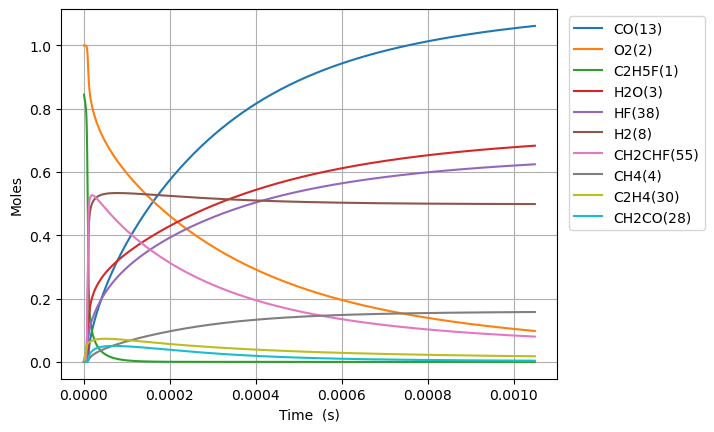

Values plotted in this chart, from the file beside it:
Time (s), Volume (m^3), N2, Ne, C2H5F(1), O2(2), H2O(3), CH4(4), OH(5), C2H4(30), HF(38), C2H4(126), H2(8), H2CC(24), HCO(15), CO(13), HO2(11), H2O2(12), C2H4F(62), H(6), CH2CHF(55), C2H4F(61), C2H3(29), CH2O(20)
0.0, 0.4738, 3.76, 0.0, 0.8444, 1.0, 0.0, 0.0, 0.0, 0.0, 0.0, 0.0, 0.0, 0.0, 0.0, 0.0, 0.0, 0.0, 0.0, 0.0, 0.0, 0.0, 0.0, 0.0
3.488164721284874e-20, 0.4738, 3.76, 0.0, 0.8444, 1.0, 6.8573166780443865e-46, 4.5204840895105474e-33, 7.305563899753925e-34, 2.7613396763657247e-16, 2.7613396763657247e-16, 6.529641844479326e-36, 3.541609690895941e-34, 3.5352969386953973e-34, 5.859598617367381e-46, 8.785399346910351e-49, 1.16481155631105e-19, 1.8869224428543704e-35, 5.529819066185915e-20, 9.762440323685977e-25, 3.261367630245061e-31, 6.118394121263036e-20, 3.77979322558931e-36, 4.475750076768463e-35
9.766861219597646e-20, 0.4738, 3.76, 0.0, 0.8444, 1.0, 8.14100636033367e-45, 2.7303723900642866e-32, 4.4125605955195005e-33, 7.731751093824026e-16, 7.731751093824026e-16, 3.9439036734740516e-35, 2.139132254504024e-33, 2.135319350969959e-33, 6.956515482330585e-45, 1.0430026113851463e-47, 3.2614723576711702e-19, 1.1397011554841045e-34, 1.548349338526871e-19, 2.733484324078868e-24, 1.9698660486627507e-30, 1.713150353948408e-19, 2.282995108260614e-35, 2.7033530463690143e-34
2.232425421622319e-19, 0.4738, 3.76, 0.0, 0.8444, 1.0, 7.992888320348234e-44, 1.3145567732295412e-31, 2.1244579821506378e-32, 1.767257392874062e-15, 1.767257392874062e-15, 1.8988198474873954e-34, 1.0299000999168532e-32, 1.0280643497695291e-32, 6.829948153773761e-44, 1.0240261495861954e-46, 7.454793960392333e-19, 5.48717046382148e-34, 3.5390842023226915e-19, 6.2479690412865855e-24, 9.484057068673641e-30, 3.9157722375716503e-19, 1.0991638700083753e-34, 1.301548122325564e-33
4.743904020947428e-19, 0.4738, 3.76, 0.0, 0.8444, 1.0, 7.069619203209309e-43, 5.7410147936770924e-31, 9.278066153743528e-32, 3.755421959857376e-15, 3.755421959857376e-15, 8.292645133321089e-34, 4.4978443260824175e-32, 4.489827112111197e-32, 6.041011795940318e-43, 9.057395336062062e-46, 1.5841437165838347e-18, 2.3963915024260538e-33, 7.520553929831378e-19, 1.327695501085072e-23, 4.141936890329595e-29, 8.321016004734267e-19, 4.800337396570786e-34, 5.6842025975093306e-33
9.766861219597647e-19, 0.4738, 3.76, 0.0, 0.8444, 1.0, 5.942440917542242e-42, 2.3967606642573202e-30, 3.8734099805999707e-31, 7.731751093823985e-15, 7.731751093823985e-15, 3.4620160976920485e-33, 1.8777614748931436e-31, 1.8744144368675375e-31, 5.0778344129624025e-42, 7.613286544681495e-45, 3.2614723576745115e-18, 1.00044627920229e-32, 1.548349338451693e-18, 2.7334993090573784e-23, 1.7291771174824626e-28, 1.7131503538724033e-18, 2.0040463682725723e-33, 2.373042690714685e-32
1.9812775616898085e-18, 0.4738, 3.76, 0.0, 0.8444, 1.0, 4.871972092556882e-41, 9.791549357233499e-30, 1.582414363747005e-30, 1.5684409361757125e-14, 1.5684409361757125e-14, 1.4143465350958464e-32, 7.671268396939884e-31, 7.657594580848259e-31, 4.16311544159538e-41, 6.241832309913294e-44, 6.616129639861766e-18, 4.087149488127923e-32, 3.1409372292560735e-18, 5.545133381239911e-23, 7.064252741193973e-28, 3.4752478605361684e-18, 8.187183318906797e-33, 9.694653696385551e-32
3.990460441149895e-18, 0.4738, 3.76, 0.0, 0.8444, 1.0, 3.945449316897653e-40, 3.957900803594616e-29, 6.396371867921108e-30, 3.158972589762311e-14, 3.158972589762311e-14, 5.717014800186729e-32, 3.100849398509943e-30, 3.0953221638805633e-30, 3.3713988205585754e-40, 5.054797675562369e-43, 1.3325444204259868e-17, 1.6520911710025439e-31, 6.32611301033392e-18, 1.1168507350556623e-22, 2.855483905414124e-27, 6.999442873326944e-18, 3.309390399531772e-32, 3.91873402829837e-31
8.00882620007007e-18, 0.4738, 3.76, 0.0, 0.8444, 1.0, 3.175640859692412e-39, 1.5914545056419232e-28, 2.571952998533006e-29, 6.340035896935386e-14, 6.34003589693539e-14, 2.298786483307077e-31, 1.2468379529094904e-29, 1.2446154282929914e-29, 2.7135950756393694e-39, 4.0685409919600944e-42, 2.6744073333150463e-17, 6.642985937017508e-31, 1.2696464570365949e-17, 2.2415678588996495e-22, 1.1481775192832665e-26, 1.404783289676149e-17, 1.3306913246094555e-31, 1.5757057175946927e-30
1.604555771791042e-17, 0.4738, 3.76, 0.0, 0.8444, 1.0, 2.548251800034765e-38, 6.382444363022057e-28, 1.0314681879927405e-28, 1.2702162511281057e-13, 1.2702162511281062e-13, 9.219161766926304e-31, 5.000378236469011e-29, 4.991464534653619e-29, 2.1774891515874211e-38, 3.2647480229019003e-41, 5.3581331591309195e-17, 2.6641344755724947e-30, 2.543716768193536e-17, 4.491171426510062e-22, 4.604705385594119e-26, 2.8144612935042554e-17, 5.336667379413143e-31, 6.319284679437072e-30
3.2119020753591115e-17, 0.4738, 3.76, 0.0, 0.8444, 1.0, 2.0417023998467353e-37, 2.556306810490216e-27, 4.131252878867314e-28, 2.542641573997047e-13, 2.542641573997049e-13, 3.692473245002658e-30, 2.002759785144861e-28, 1.9991893474118754e-28, 1.744641093707805e-37, 2.61577143754768e-40, 1.0725584810913678e-16, 1.067043395409352e-29, 5.091857387109557e-17, 8.99105584141956e-22, 1.8442839544688473e-25, 5.633817297725257e-17, 2.1374505438816164e-30, 2.5310099933821245e-29
6.426594682495252e-17, 0.4738, 3.76, 0.0, 0.8444, 1, 1.6346033751909842e-36, 1.0231889169601373e-26, 1.653577801044444e-27, 5.087492219734158e-13, 5.087492219734166e-13, 1.4779514634121268e-29, 8.016260941757359e-28, 8.001967423235132e-28, 1.3967736904891223e-36, 2.094207919454369e-39, 2.1460488115083255e-16, 4.2709543771122003e-29, 1.0188138611350154e-16, 1.7993533789984603e-21, 7.381942149808038e-25, 1.1272529292426406e-16, 8.555372541945384e-30, 1.0130635977697733e-28
1.2855979896767532e-16, 0.4738, 3.76, 0.0, 0.8444, 1, 1.3081795100523386e-35, 4.0940884329861833e-26, 6.616465200447222e-27, 1.0177193511205297e-12, 1.0177193511205331e-12, 5.913730007158515e-29, 3.207550510522741e-27, 3.201829270446402e-27, 1.1178434589061575e-35, 1.676003237701969e-38, 4.293029472583865e-16, 1.70893806852071e-28, 2.0380701005465568e-16, 3.600932616202959e-21, 2.953738393801775e-24, 2.2549953226865303e-16, 3.423263413292476e-29, 4.053573968935607e-28
2.5714750325312088e-16, 0.4738, 3.76, 0.0, 0.8444, 1, 1.0467423991565014e-34, 1.6379019641131606e-25, 2.647017007685145e-26, 2.035659609413524e-12, 2.035659609413538e-12, 2.3658763077730812e-28, 1.2832306415937635e-26, 1.2809401960814277e-26, 8.944446041900876e-35, 1.3410579211406132e-37, 8.586990795701438e-16, 6.8368650685710705e-28, 4.076582557623328e-16, 7.208425680522514e-21, 1.1816876865216303e-23, 4.510480087588949e-16, 1.3695282809524411e-28, 1.6216935415895737e-27
5.14322911824012e-16, 0.4738, 3.76, 0.0, 0.8444, 1, 8.374734837624907e-34, 6.55214107560204e-25, 1.058893048220488e-25, 4.071540125994578e-12, 4.0715401259946345e-12, 9.464269250635087e-28, 5.133352917863171e-26, 5.1241777736351624e-26, 7.156236225073224e-34, 1.0729493053282655e-36, 1.7174913445802556e-15, 2.7349686026842918e-27, 8.153607384791629e-16, 1.444075016836061e-20, 4.727135390121612e-23, 9.021449529452347e-16, 5.478559023489472e-28, 6.487302118767082e-27
1.0286737289657942e-15, 0.4738, 3.76, 0.0, 0.8444, 1, 6.700106776800043e-33, 2.620963077339868e-24, 4.235745117379518e-25, 8.143301159136945e-12, 8.143301159137172e-12, 3.7858567935549685e-27, 2.0534347979928935e-25, 2.0497544973313838e-25, 5.7252607043358964e-33, 8.58401954032883e-36, 3.4350758761468706e-15, 1.0940319581163601e-26, 1.6307656691187286e-15, 2.897475257728682e-20, 1.8909310545054242e-22, 1.80433880614134e-15, 2.1915128218335186e-27, 2.59502644717368e-26
2.0573753632493587e-15, 0.4738, 3.76, 0.0, 0.8444, 1, 5.3602139986592e-32, 1.0484065603130503e-23, 1.6943329749193923e-24, 1.6286823225342724e-11, 1.6286823225343635e-11, 1.514369563769358e-26, 8.213986917236401e-25, 8.199184664416056e-25, 4.580317181107635e-32, 6.86740679933744e-35, 6.870244945465663e-15, 4.376216871387385e-26, 3.261575391221497e-15, 5.832017109977183e-20, 7.563877752956527e-22, 3.608726371827263e-15, 8.766229949997502e-27, 1.0380317035191717e-25
4.114778631816488e-15, 0.4738, 3.76, 0.0, 0.8444, 1, 4.288224248320994e-31, 4.193668897006708e-23, 6.777404495861377e-24, 3.257386735743845e-11, 3.25738673574421e-11, 6.057508165633564e-26, 3.285692680711487e-24, 3.2797071181744823e-24, 3.664297072562052e-31, 5.494035704992636e-34, 1.3740583108845492e-14, 1.75050455909916e-25, 6.5231942787217134e-15, 1.1812066273633236e-19, 3.0255815966689488e-21, 7.217500940374067e-15, 3.5065279005377014e-26, 4.1521690984749815e-25
8.229585168950746e-15, 0.4738, 3.76, 0.0, 0.8444, 1, 3.4306032070720026e-30, 1.6774760872880182e-22, 2.710978509350216e-23, 6.514795562036658e-11, 6.514795562038121e-11, 2.4229902225951717e-25, 1.3143353498361285e-23, 1.311889431455503e-23, 2.9314547972997595e-30, 4.39532674688511e-33, 2.7481259534574108e-14, 7.002053878454061e-25, 1.3046429826901887e-14, 2.4216026256029755e-19, 1.2102385683726412e-20, 1.44350478261683e-14, 1.4026184945024363e-25, 1.660876124085586e-24
1.6459198243219265e-14, 0.4738, 3.76, 0.0, 0.8444, 1, 2.7444962306842144e-29, 6.709921384532415e-22, 1.0843964993126771e-22, 1.302961321411696e-10, 1.3029613214122816e-10, 9.691782601729811e-25, 5.257767512308126e-23, 5.2475703636184533e-23, 2.345170386464908e-29, 3.516387193086233e-32, 5.4962612781906986e-14, 2.8008286964573617e-24, 2.6092892015989443e-14, 5.079939138874725e-19, 4.840964777572324e-20, 2.887013259256571e-14, 5.610489847752004e-25, 6.643521687997698e-24
3.2918424391756296e-14, 0.4738, 3.76, 0.0, 0.8444, 1, 2.195609077171645e-28, 2.6839719435901922e-21, 4.337610215313295e-22, 2.605924851625627e-10, 2.605924851627969e-10, 3.876555630183938e-24, 2.1034398734053573e-22, 2.0990302485260872e-22, 1.8761384372696913e-28, 2.8132985084444126e-31, 1.0992532086007364e-13, 1.1203329209183858e-23, 5.218578076513925e-14, 1.110678907065938e-18, 1.9363869275650758e-19, 5.774026610464767e-14, 2.2442000738856655e-24, 2.6574122913149546e-23
6.583687668883037e-14, 0.4738, 3.76, 0.0, 0.8444, 1, 1.7565027013446688e-27, 1.0735894415497903e-20, 1.7350601512493684e-21, 5.211851911244967e-10, 5.211851911254337e-10, 1.5504933810689218e-23, 8.41640639162825e-22, 8.396121804399294e-22, 1.500910814885205e-27, 2.2509358052646212e-30, 2.1985074335039714e-13, 4.481334674895459e-23, 1.0437141574786445e-13, 2.6001187259794857e-18, 7.745541069098443e-19, 1.15480389046371e-13, 8.976816250575264e-24, 1.0629657819740297e-22
1.3167378128297852e-13, 0.4738, 3.76, 0.0, 0.8444, 1, 1.4052253009564303e-26, 4.294358983690084e-20, 6.94036250704407e-21, 1.042370602724957e-09, 1.0423706027287046e-09, 6.200936884146162e-23, 3.368676855402123e-21, 3.3584461671314433e-21, 1.2007274200647744e-26, 1.8012218378452732e-29, 4.397016136668986e-13, 1.792534553441937e-22, 2.0874211565523201e-13, 6.715270257763189e-18, 3.0982081600604275e-18, 2.309600586033431e-13, 3.590735837675339e-23, 4.251865996583152e-22
2.6334759047127477e-13, 0.4738, 3.76, 0.0, 0.8444, 1, 1.1242166390080727e-25, 1.7177437483847576e-19, 2.7762412002021497e-20, 2.0847414246322463e-09, 2.084741424647236e-09, 2.4795446479155583e-22, 1.3491615217384931e-20, 1.3433757825845591e-20, 9.605794307253741e-26, 1.441733775814339e-28, 8.794034556424672e-13, 7.17014026264354e-22, 4.1748123527135355e-13, 1.9490601407780603e-17, 1.2392760590991886e-17, 4.619170924376908e-13, 1.436301116624714e-22, 1.7007478825944875e-21
5.266952088478674e-13, 0.4738, 3.76, 0.0, 0.8444, 1, 8.994312976263564e-25, 6.870974594640689e-19, 1.1105731723968087e-19, 4.169483063272298e-09, 4.169483063332256e-09, 9.91154160473285e-22, 5.410170756865114e-20, 5.3734803751855686e-20, 7.684593223232681e-25, 1.1545967792171514e-27, 1.7588075449570506e-12, 2.8680570603501933e-21, 8.349503539788763e-13, 6.322090015112336e-17, 4.957045416365181e-17, 9.238219391984073e-13, 5.745257292825155e-22, 6.803001779952027e-21
1e-12, 0.4738, 3.76, 0.0, 0.8444, 1, 6.558063520610024e-24, 2.5394385942762274e-18, 4.1051112542007653e-19, 7.916310952079714e-09, 7.916310952301311e-09, 3.658437566389311e-21, 2.0092639192938456e-19, 1.9859646406562688e-19, 5.6023286963637745e-24, 8.43488648311108e-27, 3.3393289679538452e-12, 1.0600039674773135e-20, 1.5852191515281422e-12, 2.0715946039759336e-16, 1.832028798565768e-16, 1.753953041861717e-12, 2.1234236765459748e-21, 2.5143242224065723e-20
1.0533904456010524e-12, 0.4738, 3.76, 0.0, 0.8444, 1, 7.196377143301546e-24, 2.7483891911042066e-18, 4.442905685074051e-19, 8.3389663198543e-09, 8.33896632009413e-09, 3.9593165184901275e-21, 2.174887328771096e-19, 2.1493736899463392e-19, 6.147606168051882e-24, 9.256128774889852e-27, 3.517617344985475e-12, 1.147223451598475e-20, 1.6698521114527875e-12, 2.2339623639140073e-16, 1.9827708761417694e-16, 1.8475947507711057e-12, 2.2981448142586304e-21, 2.721208586995e-20
2.1067809191074224e-12, 0.4738, 3.76, 0.0, 0.8444, 1, 5.758584070605514e-23, 1.0993550935137535e-17, 1.7776525428383714e-18, 1.667793275022593e-08, 1.6677932751185204e-08, 1.579502249993789e-20, 8.786093759133686e-19, 8.597346569886179e-19, 4.917975137476789e-23, 7.435868768321552e-26, 7.035243430203189e-12, 4.588898552281607e-20, 3.339509723896049e-12, 8.345754109336286e-16, 7.930704740528793e-16, 3.694992859585789e-12, 9.192912452585618e-21, 1.08848966952525e-19
3.1601713926137924e-12, 0.4738, 3.76, 0.0, 0.8444, 1, 1.6468386000082464e-22, 2.3361286968509234e-17, 3.778231679907294e-18, 2.501689909780521e-08, 2.5016899099843617e-08, 3.350256832627217e-20, 1.8797552466033884e-18, 1.826914366730374e-18, 1.4062154708684747e-22, 2.131279949726221e-25, 1.055287600014564e-11, 9.751416385661523e-20, 5.0090214510927084e-12, 1.7365526377889715e-15, 1.6852191169619653e-15, 5.54224346753277e-12, 1.9535428478746273e-20, 2.3130496859540623e-19
4.213561866120162e-12, 0.4738, 3.76, 0.0, 0.8444, 1, 3.474125364622867e-22, 3.985159329980862e-17, 6.4463496528681554e-18, 3.335586536259217e-08, 3.335586536606936e-08, 5.705454115455515e-20, 3.226604385400342e-18, 3.1164667627532038e-18, 2.966081160824244e-22, 4.505217954123213e-25, 1.4070515054376751e-11, 1.663478007466571e-19, 6.678387310298724e-12, 2.9292974704127334e-15, 2.874698155894307e-15, 7.389346588073843e-12, 3.3325910665292393e-20, 3.945804984230516e-19
6.320342813132902e-12, 0.4738, 3.76, 0.0, 0.8444, 1, 9.491032645529317e-22, 8.250761359403042e-17, 1.3350256150790709e-17, 5.0033797697857675e-08, 5.003379770505644e-08, 1.1779046437938673e-19, 6.7492582501719516e-18, 6.452130313734145e-18, 8.101130450026474e-22, 1.2349413636411918e-24, 2.1105808379714887e-11, 3.444023722912761e-19, 1.0016776738988199e-11, 5.997106470428861e-15, 5.951395361452694e-15, 1.1083206726998429e-11, 6.899971823247156e-20, 8.169337558111938e-19
8.427123760145642e-12, 0.4738, 3.76, 0.0, 0.8444, 1, 1.9862347259891173e-21, 1.4032376191276523e-16, 2.2711612942672236e-17, 6.671172972866652e-08, 6.671172974090925e-08, 1.9979255947245128e-19, 1.1590345725704389e-17, 1.0973192339450587e-17, 1.6949983098548037e-21, 2.5921258190177202e-24, 2.8141125546473168e-11, 5.857388473384316e-19, 1.3354629902369006e-11, 1.013391878526061e-14, 1.0121275998007504e-14, 1.4776524613939848e-11, 1.173547328512966e-19, 1.3893983623974774e-18
1e-11, 0.4738, 3.76, 0.0, 0.8444, 1, 3.1473049120721456e-21, 1.9407808715460895e-16, 3.1418644717435026e-17, 7.916310613317391e-08, 7.916310615010598e-08, 2.757513590718872e-19, 1.615032019612548e-17, 1.5176533186397904e-17, 2.6853670235512665e-21, 4.117020970243502e-24, 3.339355499826515e-11, 8.101209385314812e-19, 1.584622300481324e-11, 1.3968989419786941e-14, 1.399795002479886e-14, 1.7533495649130074e-11, 1.623148890885681e-19, 1.9216496135527717e-18
1.0533904707158382e-11, 0.4738, 3.76, 0.0, 0.8444, 1, 3.616592490932234e-21, 2.1438287784869412e-16, 3.470810190835787e-17, 8.338966143327199e-08, 8.338966145197532e-08, 3.043994585240934e-19, 1.7881980241823762e-17, 1.6764259092703164e-17, 3.085625655496007e-21, 4.7340773822464585e-24, 3.517646825469639e-11, 8.948775710222177e-19, 1.6691908611072978e-11, 1.5415888356768625e-14, 1.546225848385907e-14, 1.8469261606567128e-11, 1.7929818658056097e-19, 2.1226992812706145e-18
1.4747466601183862e-11, 0.4738, 3.76, 0.0, 0.8444, 1, 9.554119578887094e-21, 4.1225012058504155e-16, 6.678656610974915e-17, 1.1674552384338383e-07, 1.167455238793462e-07, 5.816434845725416e-19, 3.516503557739564e-17, 3.223574018188641e-17, 8.14657241573675e-21, 1.2609024792156569e-23, 4.924723188016397e-11, 1.7208221218494638e-18, 2.3364707361621153e-11, 2.9485853161359e-14, 2.97299654521704e-14, 2.585295702991335e-11, 3.448134855995714e-19, 4.081931313198814e-18
1.8961028495209342e-11, 0.4738, 3.76, 0.0, 0.8444, 1, 1.981791640802615e-20, 6.760882612932469e-16, 1.0960014235709661e-16, 1.5010138492861367e-07, 1.5010138498758628e-07, 9.480353204873564e-19, 5.891198024760032e-17, 5.286440149849217e-17, 1.6889154976150888e-20, 2.6347138667383107e-23, 6.331809919909408e-11, 2.822150691464603e-18, 3.003517468680157e-11, 4.820383900279784e-14, 4.8751631379961996e-14, 3.323429449091204e-11, 5.655396824965075e-19, 6.694445960870327e-18
2.7388152283260305e-11, 0.4738, 3.76, 0.0, 0.8444, 1, 5.961675739187356e-20, 1.401648107477343e-15, 2.275342274843796e-16, 2.1681310312499435e-07, 2.1681310324723113e-07, 1.9398008717795574e-18, 1.2766660929813387e-16, 1.095878776697274e-16, 5.074186069690652e-20, 8.062080921320225e-23, 9.146014472987449e-11, 5.850854094785366e-18, 4.3369121731451993e-11, 9.957187754563098e-14, 1.0104664069748626e-13, 4.798990095865358e-11, 1.172667766480445e-18, 1.3879182123343822e-17
4.424239985936223e-11, 0.4738, 3.76, 0.0, 0.8444, 1, 2.569764780200032e-19, 3.6442874115114e-15, 5.933104707147999e-16, 3.5023652362161745e-07, 3.5023652393930817e-07, 4.908109536205855e-18, 3.622286434985073e-16, 2.848783255516927e-16, 2.181062745560151e-19, 3.6050759462998694e-22, 1.4774547843101734e-10, 1.5212486283566624e-17, 7.000910210549665e-11, 2.5797138574206525e-13, 2.625903389464049e-13, 7.747286878438683e-11, 3.0500205113760467e-18, 3.6088283486192013e-17
6.109664743546415e-11, 0.4738, 3.76, 0.0, 0.8444, 1, 6.653940308307914e-19, 6.942268825789511e-15, 1.1331965375292119e-15, 4.836599229235805e-07, 4.836599235285654e-07, 9.125101464623674e-18, 7.420512110780597e-16, 5.425990173214376e-16, 5.635197445889784e-19, 9.59385750560868e-22, 2.0403246775740612e-10, 2.897981385542036e-17, 9.661191258202914e-11, 4.905033381894664e-13, 5.000024036623567e-13, 1.0691821430129225e-10, 5.811995276602882e-18, 6.875130176219417e-17
7.795089501156607e-11, 0.4738, 3.76, 0.0, 0.8444, 1, 1.360424711443742e-18, 1.1295574033522011e-14, 1.848443446816558e-15, 6.170833010310273e-07, 6.170833020150675e-07, 1.450543858271941e-17, 1.2891711686748125e-15, 8.8271181567243e-16, 1.1497971862774628e-18, 2.010965332083658e-21, 2.60321111012341e-10, 4.715294676552581e-17, 1.2317762019378942e-10, 7.970493776782268e-13, 8.131861537534327e-13, 1.3632598989135547e-10, 9.459245832124036e-18, 1.1186979354306344e-16
9.480514258766799e-11, 0.4738, 3.76, 0.0, 0.8444, 1, 2.4206659344769083e-18, 1.6704186030649734e-14, 2.740343176150684e-15, 7.50506657944063e-07, 7.50506659398843e-07, 2.0966599896476616e-17, 2.026325541505883e-15, 1.3051774800679983e-15, 2.0418071968090895e-18, 3.6643879665914926e-21, 3.1661140644827105e-10, 6.973200653558027e-17, 1.497062940238782e-10, 1.1774875235237605e-12, 1.202041976321595e-12, 1.6569624954304604e-10, 1.399239888456005e-17, 1.6544538438119495e-16
9.999999999999999e-11, 0.4738, 3.76, 0.0, 0.8444, 1, 2.832504102947857e-18, 1.858400157640639e-14, 3.0510475105356853e-15, 7.91630727083878e-07, 7.916307287022258e-07, 2.3165285119662435e-17, 2.2951074695026264e-15, 1.451988557781733e-15, 2.387701280514044e-18, 4.3192476246951344e-21, 3.339616718386891e-10, 7.757968414591819e-17, 1.5787557021565184e-10, 1.3096271291120518e-12, 1.3371381693740751e-12, 1.7474126689850793e-10, 1.5568306589498268e-17, 1.8406709255781816e-16
1.2851363773987183e-10, 0.4738, 3.76, 0.0, 0.8444, 1, 5.931188652393101e-18, 3.0687270223824103e-14, 5.058885267808729e-15, 1.0173533081872004e-06, 1.0173533108582608e-06, 3.68555704626188e-17, 4.154832361883264e-15, 2.3970222552630567e-15, 4.983282760752281e-18, 9.393028656227556e-21, 4.291969474043282e-10, 1.2810836842821735e-16, 2.026527956830647e-10, 2.1595891863040273e-12, 2.206401624751638e-12, 2.243244206738991e-10, 2.5718470756591277e-17, 3.039739067329373e-16
1.6222213289207567e-10, 0.4738, 3.76, 0.0, 0.8444, 1, 1.1836883580109113e-17, 4.8891391170284256e-14, 8.099165300747608e-15, 1.284199873653618e-06, 1.284199877906923e-06, 5.622286003387769e-17, 7.309275658927684e-15, 3.817819460161711e-15, 9.907415435515822e-18, 1.95429842531214e-20, 5.417890766700782e-10, 2.0410989731463765e-16, 2.55451969220384e-10, 3.435833960725613e-12, 3.512285746655824e-12, 2.82803159131071e-10, 4.0994419364701416e-17, 4.843499291626155e-16
1.959306280442795e-10, 0.4738, 3.76, 0.0, 0.8444, 1, 2.0820322941259038e-17, 7.131641250679867e-14, 1.1872054329582338e-14, 1.5510463543438832e-06, 1.5510463605449241e-06, 7.854582769219169e-17, 1.1680375160673787e-14, 5.5672389885005595e-15, 1.7360434406072232e-17, 3.577134745571261e-20, 6.543877795992213e-10, 2.9773764467910816e-16, 3.0810439345583835e-10, 5.005199202494816e-12, 5.118859333151371e-12, 3.4113291792077624e-10, 5.982399666144204e-17, 7.065871758745783e-16
2.633476183486872e-10, 0.4738, 3.76, 0.0, 0.8444, 1, 5.0761181438058056e-17, 1.288286294342332e-13, 2.165780595601766e-14, 2.084739061397504e-06, 2.0847390725892355e-06, 1.3060977048862134e-16, 2.4809423291647446e-14, 1.0050663193023771e-14, 4.197290346178904e-17, 9.467259359459443e-20, 8.796048498695024e-10, 5.378758837888908e-16, 4.129712285036716e-10, 9.019340326269462e-12, 9.230849115230606e-12, 4.573472484131212e-10, 1.0815349053630492e-16, 1.2766984843040512e-15
3.307646086530949e-10, 0.4738, 3.76, 0.0, 0.8444, 1, 1.0124618071860843e-16, 2.0322286899257155e-13, 3.449994842524891e-14, 2.618431429351098e-06, 2.6184314469918363e-06, 1.90279532255669e-16, 4.5006171713866193e-14, 1.584474462669782e-14, 8.303685083887852e-17, 2.0322296430765977e-19, 1.1048480457900899e-09, 8.485312014771172e-16, 5.172577401275318e-10, 1.4194162152276855e-11, 1.4535961105495299e-11, 5.729708941418726e-10, 1.707247942663275e-16, 2.014413426686293e-15
3.981815989575026e-10, 0.4738, 3.76, 0.0, 0.8444, 1, 1.7788224347965336e-16, 2.94498086146896e-13, 5.048144684913562e-14, 3.152123458206965e-06, 3.152123483753362e-06, 2.5552443397556e-16, 7.371564040429216e-14, 2.294695446780277e-14, 1.4472987614406087e-16, 3.8158487833749684e-19, 1.3301172564164513e-09, 1.2297116264881397e-15, 6.209683063597983e-10, 2.0521917348402334e-11, 2.1027869657553083e-11, 6.880072946621936e-10, 2.475494172076097e-16, 2.919836351958848e-15
4.6559858926191026e-10, 0.4738, 3.76, 0.0, 0.8444, 1, 2.8642699854206263e-16, 4.0265323663823326e-13, 6.968489663484566e-14, 3.6858151479668406e-06, 3.6858151828744422e-06, 3.2488205632827383e-16, 1.1237187082800922e-13, 3.135477072848508e-14, 2.3121501712789165e-16, 6.531525378545834e-19, 1.5554123716552899e-09, 1.6814251459962641e-15, 7.241072687565041e-10, 2.7994917709008e-11, 2.870029745994391e-11, 8.024598666563894e-10, 3.3863404998590094e-16, 3.993070953959935e-15
6.004325698707257e-10, 0.4738, 3.76, 0.0, 0.8444, 1, 6.233192893622563e-16, 6.695991559511722e-13, 1.180863524128997e-13, 4.753197510203262e-06, 4.753197568197769e-06, 4.724018380220979e-16, 2.2520226527163559e-13, 5.207715601785057e-14, 4.951567230248445e-16, 1.5910128631239342e-18, 2.0060798801450458e-09, 2.7964832196508342e-15, 9.286875501311829e-10, 4.634621659775975e-11, 4.756185954503124e-11, 1.0296270736655287e-09, 5.635913565088914e-16, 6.643386615664061e-15
7.35266550479541e-10, 0.4738, 3.76, 0.0, 0.8444, 1, 1.1609791953269001e-15, 1.0040522634374667e-12, 1.8035992185608416e-13, 5.820578516068666e-06, 5.820578602966803e-06, 6.26756509179485e-16, 3.947963021324128e-13, 7.79917955446351e-14, 9.079867291075056e-16, 3.2659773660115627e-18, 2.456849703983964e-09, 4.1937687244792174e-15, 1.1310327317208702e-09, 6.918748785113064e-11, 7.107119309963573e-11, 1.254499496503332e-09, 8.456058748614184e-16, 9.966179946514386e-15
8.701005310883564e-10, 0.4738, 3.76, 0.0, 0.8444, 1, 1.9508012279667184e-15, 1.4060041939827638e-12, 2.571566446778534e-13, 6.887958165568595e-06, 6.887958287186475e-06, 7.846293442606413e-16, 6.323089238927319e-13, 1.0907865418632995e-13, 1.502665090952848e-15, 5.976238416142258e-18, 2.907720987079091e-09, 5.8733444529458355e-15, 1.3311764783495532e-09, 9.645893660938274e-11, 9.917947838491828e-11, 1.477103820829774e-09, 1.1846670059200218e-15, 1.3962262014403561e-14
9.999999999999999e-10, 0.4738, 3.76, 0.0, 0.8444, 1, 3.0004749169308526e-15, 1.8570767463018917e-12, 3.454820749531939e-13, 7.916273698525797e-06, 7.91627385909447e-06, 9.385339163471086e-16, 9.356450684421272e-13, 1.4390093531469314e-13, 2.2781925432309155e-15, 9.892559571190373e-18, 3.342186927601963e-09, 7.758493825041626e-15, 1.5219444938286954e-09, 1.2686718012077338e-10, 1.3056366955657455e-10, 1.6894410372211562e-09, 1.565253723262464e-15, 1.844962819807329e-14
1.0049345116971717e-09, 0.4738, 3.76, 0.0, 0.8444, 1, 3.0465921784809017e-15, 1.8754465828850343e-12, 3.4912261869394905e-13, 7.95533645870689e-06, 7.955336620861652e-06, 9.443954998398221e-16, 9.487438830881158e-13, 1.453177743289509e-13, 2.3119725873320376e-15, 1.0070840893547871e-17, 3.3586928850763356e-09, 7.835272657234943e-15, 1.5291519496290877e-09, 1.2810158278590554e-10, 1.3183856177323566e-10, 1.6974664203945413e-09, 1.5807543803582447e-15, 1.863243492636218e-14
1.1397684923059872e-09, 0.4738, 3.76, 0.0, 0.8444, 1, 4.504537459216543e-15, 2.4123710665739327e-12, 4.568989501428233e-13, 9.022713395486547e-06, 9.022713603997153e-06, 1.1052632213933602e-15, 1.3549555653791107e-12, 1.866892768919135e-13, 3.368509551918527e-15, 1.594914932630352e-17, 3.809764565219014e-09, 1.0079615053992355e-14, 1.7249918070472384e-09, 1.6405725122930703e-10, 1.6900094769520092e-10, 1.9156133598505597e-09, 2.033845594718628e-15, 2.3977491891282354e-14
1.409436453523618e-09, 0.4738, 3.76, 0.0, 0.8444, 1, 8.742638204742243e-15, 3.6886328698055374e-12, 7.22423561983541e-13, 1.1157463199980715e-05, 1.115746351866811e-05, 1.4282574962108687e-15, 2.479441302662839e-12, 2.8475027984617987e-13, 6.352831607242679e-15, 3.4888078948063306e-17, 4.71220399413254e-09, 1.5415786833344854e-14, 2.110393046012122e-09, 2.486786476453908e-10, 2.5664866426062615e-10, 2.3453630938872734e-09, 3.110965087357392e-15, 3.6695389780465703e-14
1.6521376186194856e-09, 0.4738, 3.76, 0.0, 0.8444, 1, 1.4405986769800138e-14, 5.067973377160496e-12, 1.0217984022107658e-12, 1.3078733385303254e-05, 1.3078733823073432e-05, 1.7200920483441432e-15, 3.904493770361134e-12, 3.903600634618423e-13, 1.0207713046628632e-14, 6.303490442183639e-17, 5.524732607028902e-09, 2.1184806671413063e-14, 2.4502683338582333e-09, 3.3902052200014586e-10, 3.5046925900701e-10, 2.7248157282984112e-09, 4.2751603701037105e-15, 5.045738439026236e-14
1.8948387837153533e-09, 0.4738, 3.76, 0.0, 0.8444, 1, 2.222144503339143e-14, 6.6658258533499116e-12, 1.382143352470618e-12, 1.4999999176060022e-05, 1.499999975180254e-05, 2.0126374658643458e-15, 5.782727743043485e-12, 5.122931065258214e-13, 1.5362587702622986e-14, 1.054040968041465e-16, 6.337572068015088e-09, 2.7869784997470312e-14, 2.7837105689932223e-09, 4.4246689123531863e-10, 4.581705512744116e-10, 3.0974814602949733e-09, 5.62385374777723e-15, 6.641794933478029e-14
2.137539948811221e-09, 0.4738, 3.76, 0.0, 0.8444, 1, 3.259909321135629e-14, 8.482141561878541e-12, 1.8070176359831983e-12, 1.6921260572263622e-05, 1.6921261304881534e-05, 2.305398147986303e-15, 8.172378556197105e-12, 6.504362339033862e-13, 2.2001250484104402e-14, 1.6608331122020544e-16, 7.1507179140261626e-09, 3.547106358056512e-14, 3.1108934171546485e-09, 5.587057874521623e-10, 5.79497873361398e-10, 3.4635017347176864e-09, 7.157063286494056e-15, 8.458140571342598e-14
2.380241113907089e-09, 0.4738, 3.76, 0.0, 0.8444, 1, 4.5971866515655216e-14, 1.0516871777131978e-11, 2.2999285754825503e-12, 1.884251757392629e-05, 1.884251848233599e-05, 2.598049134018549e-15, 1.1130308504960928e-11, 8.046770478765568e-13, 3.030571584967512e-14, 2.4965314941872814e-16, 7.964165788676267e-09, 4.398897927184151e-14, 3.4319860131049255e-09, 6.874326428719863e-10, 7.142026075060311e-10, 3.823015110010908e-09, 8.874854996674299e-15, 1.0495199117115236e-13
... 1,665 more rows
